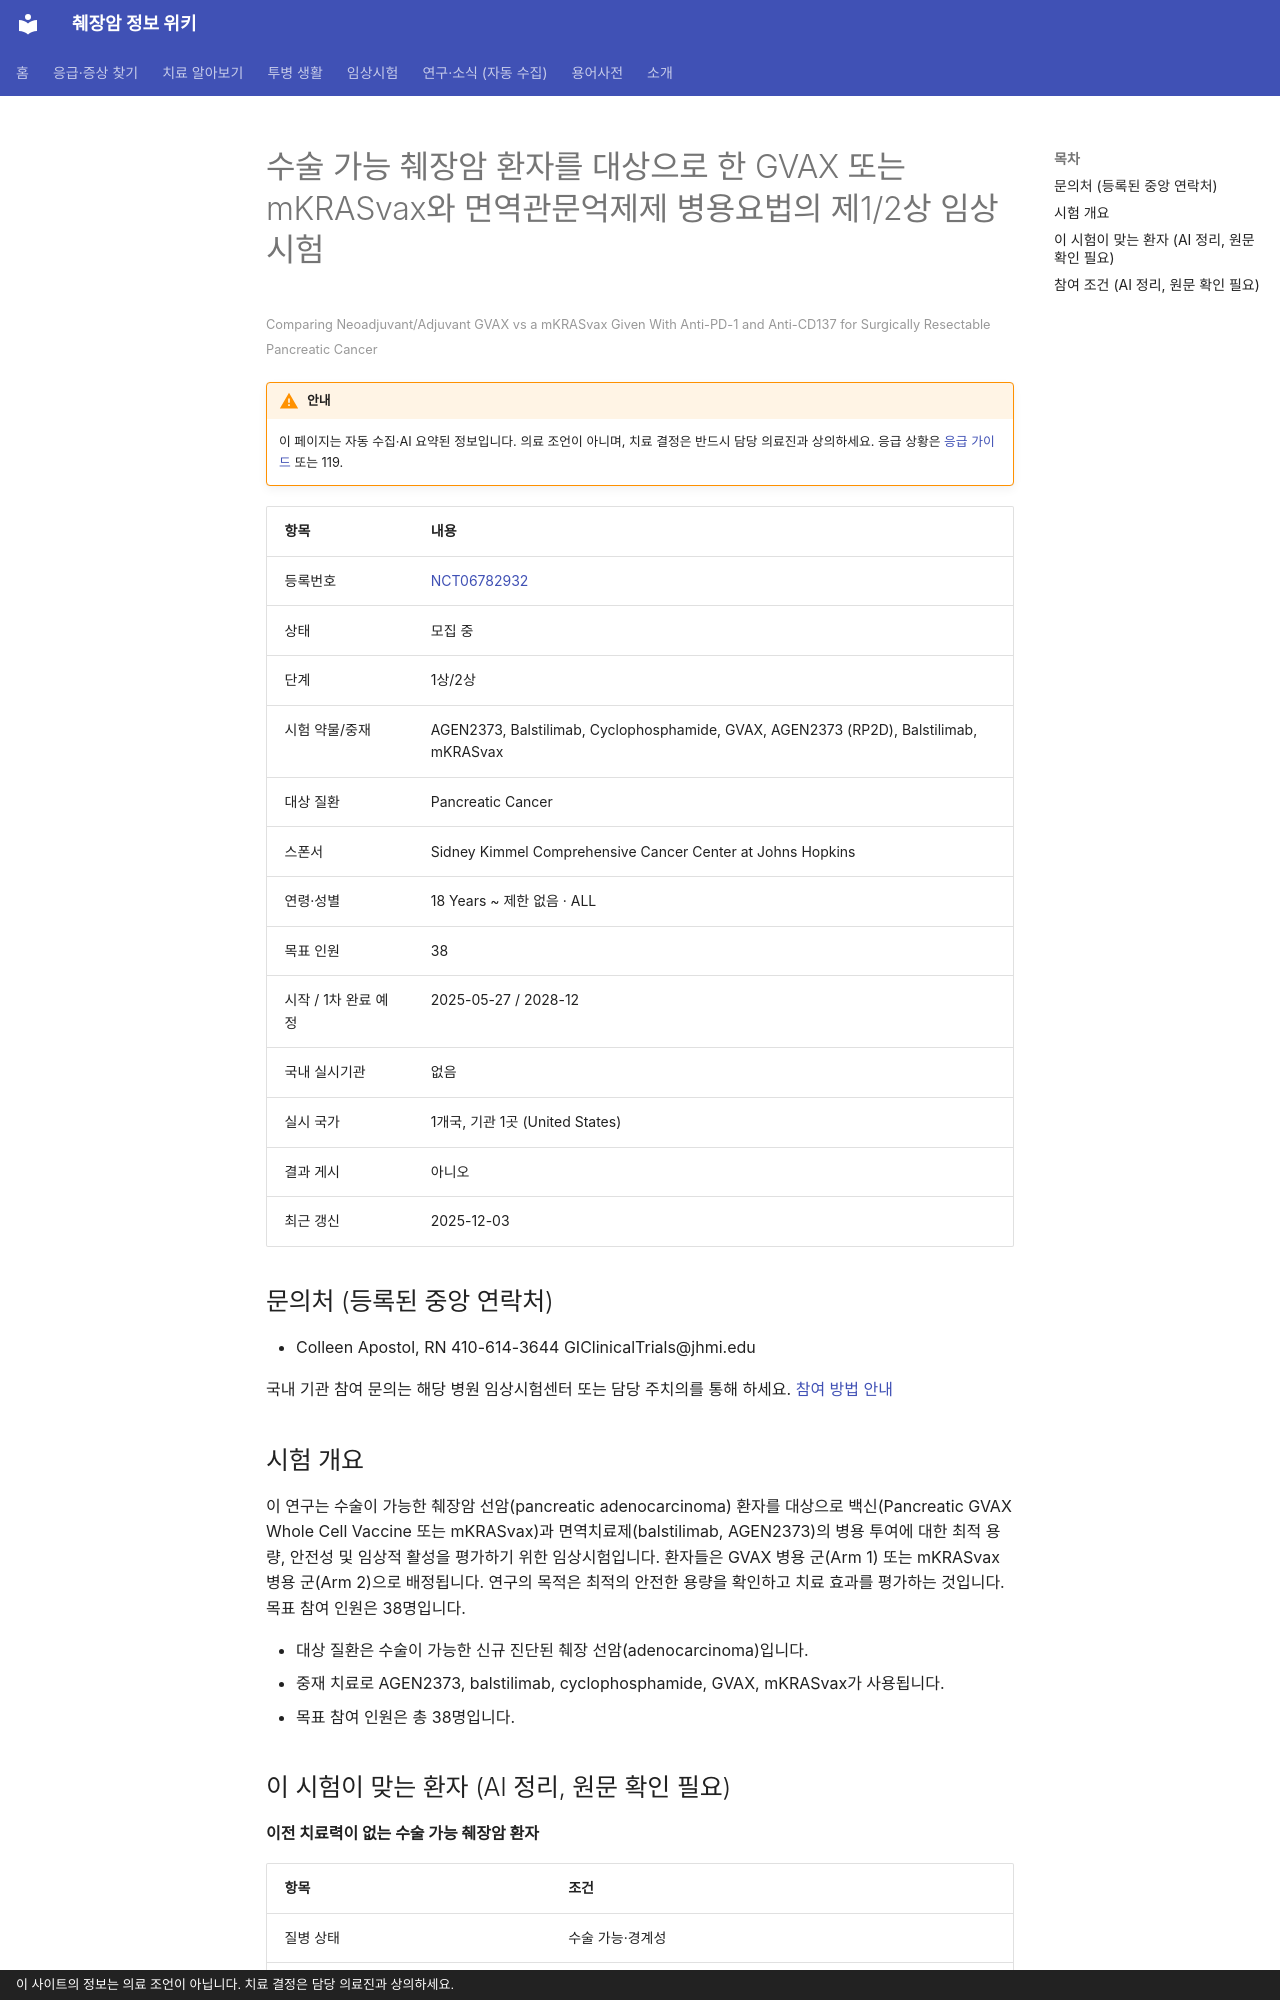

repository: hizorro88-rgb/papersearcher · page: _generated/trials/NCT06782932/index.html · generator: mkdocs · copyright: 이 사이트의 정보는 의료 조언이 아닙니다. 치료 결정은 담당 의료진과 상의하세요.

---
title: "NCT06782932 수술 가능 췌장암 환자를 대상으로 한 GVAX 또는 mKRASvax와 면역관문억제제 병용요법의 제1/2상…"
description: "1상/2상 · 모집 중"
comments: true
search:
  boost: 0.4
---

# 수술 가능 췌장암 환자를 대상으로 한 GVAX 또는 mKRASvax와 면역관문억제제 병용요법의 제1/2상 임상시험

<small>Comparing Neoadjuvant/Adjuvant GVAX vs a mKRASvax Given With Anti-PD-1 and Anti-CD137 for Surgically Resectable Pancreatic Cancer</small>

!!! warning "안내"
    이 페이지는 자동 수집·AI 요약된 정보입니다. 의료 조언이 아니며, 치료 결정은 반드시 담당 의료진과 상의하세요. 응급 상황은 [응급 가이드](../../guides/emergency/index.md) 또는 119.

| 항목 | 내용 |
|---|---|
| 등록번호 | [NCT06782932](https://clinicaltrials.gov/study/NCT06782932) |
| 상태 | 모집 중 |
| 단계 | 1상/2상 |
| 시험 약물/중재 | AGEN2373, Balstilimab, Cyclophosphamide, GVAX, AGEN2373 (RP2D), Balstilimab, mKRASvax |
| 대상 질환 | Pancreatic Cancer |
| 스폰서 | Sidney Kimmel Comprehensive Cancer Center at Johns Hopkins |
| 연령·성별 | 18 Years ~ 제한 없음 · ALL |
| 목표 인원 | 38 |
| 시작 / 1차 완료 예정 | 2025-05-27 / 2028-12 |
| 국내 실시기관 | 없음 |
| 실시 국가 | 1개국, 기관 1곳 (United States) |
| 결과 게시 | 아니오 |
| 최근 갱신 | 2025-12-03 |

## 문의처 (등록된 중앙 연락처)

- Colleen Apostol, RN 410-614-3644 GIClinicalTrials@jhmi.edu

국내 기관 참여 문의는 해당 병원 임상시험센터 또는 담당 주치의를 통해 하세요. [참여 방법 안내](../../guides/trials/how-to-apply.md)

## 시험 개요

이 연구는 수술이 가능한 췌장암 선암(pancreatic adenocarcinoma) 환자를 대상으로 백신(Pancreatic GVAX Whole Cell Vaccine 또는 mKRASvax)과 면역치료제(balstilimab, AGEN2373)의 병용 투여에 대한 최적 용량, 안전성 및 임상적 활성을 평가하기 위한 임상시험입니다. 환자들은 GVAX 병용 군(Arm 1) 또는 mKRASvax 병용 군(Arm 2)으로 배정됩니다. 연구의 목적은 최적의 안전한 용량을 확인하고 치료 효과를 평가하는 것입니다. 목표 참여 인원은 38명입니다.

- 대상 질환은 수술이 가능한 신규 진단된 췌장 선암(adenocarcinoma)입니다.
- 중재 치료로 AGEN2373, balstilimab, cyclophosphamide, GVAX, mKRASvax가 사용됩니다.
- 목표 참여 인원은 총 38명입니다.

## 이 시험이 맞는 환자 (AI 정리, 원문 확인 필요)

**이전 치료력이 없는 수술 가능 췌장암 환자**

| 항목 | 조건 |
|---|---|
| 질병 상태 | 수술 가능·경계성 |
| 이전 항암 치료 | 1차 치료(아직 항암 안 받은 분) |
| ECOG 수행능력 | 1 이하 |

주요 제외 기준: 이전 항암 치료 또는 면역치료 병력 · 활동성 자가면역 질환 · 인간면역결핍바이러스(HIV) 또는 활동성 간염 · 조절되지 않는 심장 또는 폐 질환 · 임신 또는 수유 중인 환자

내 상황에 맞는지 한 번에 보려면 [맞춤 임상시험 찾기](../../guides/trials/finder.md).
